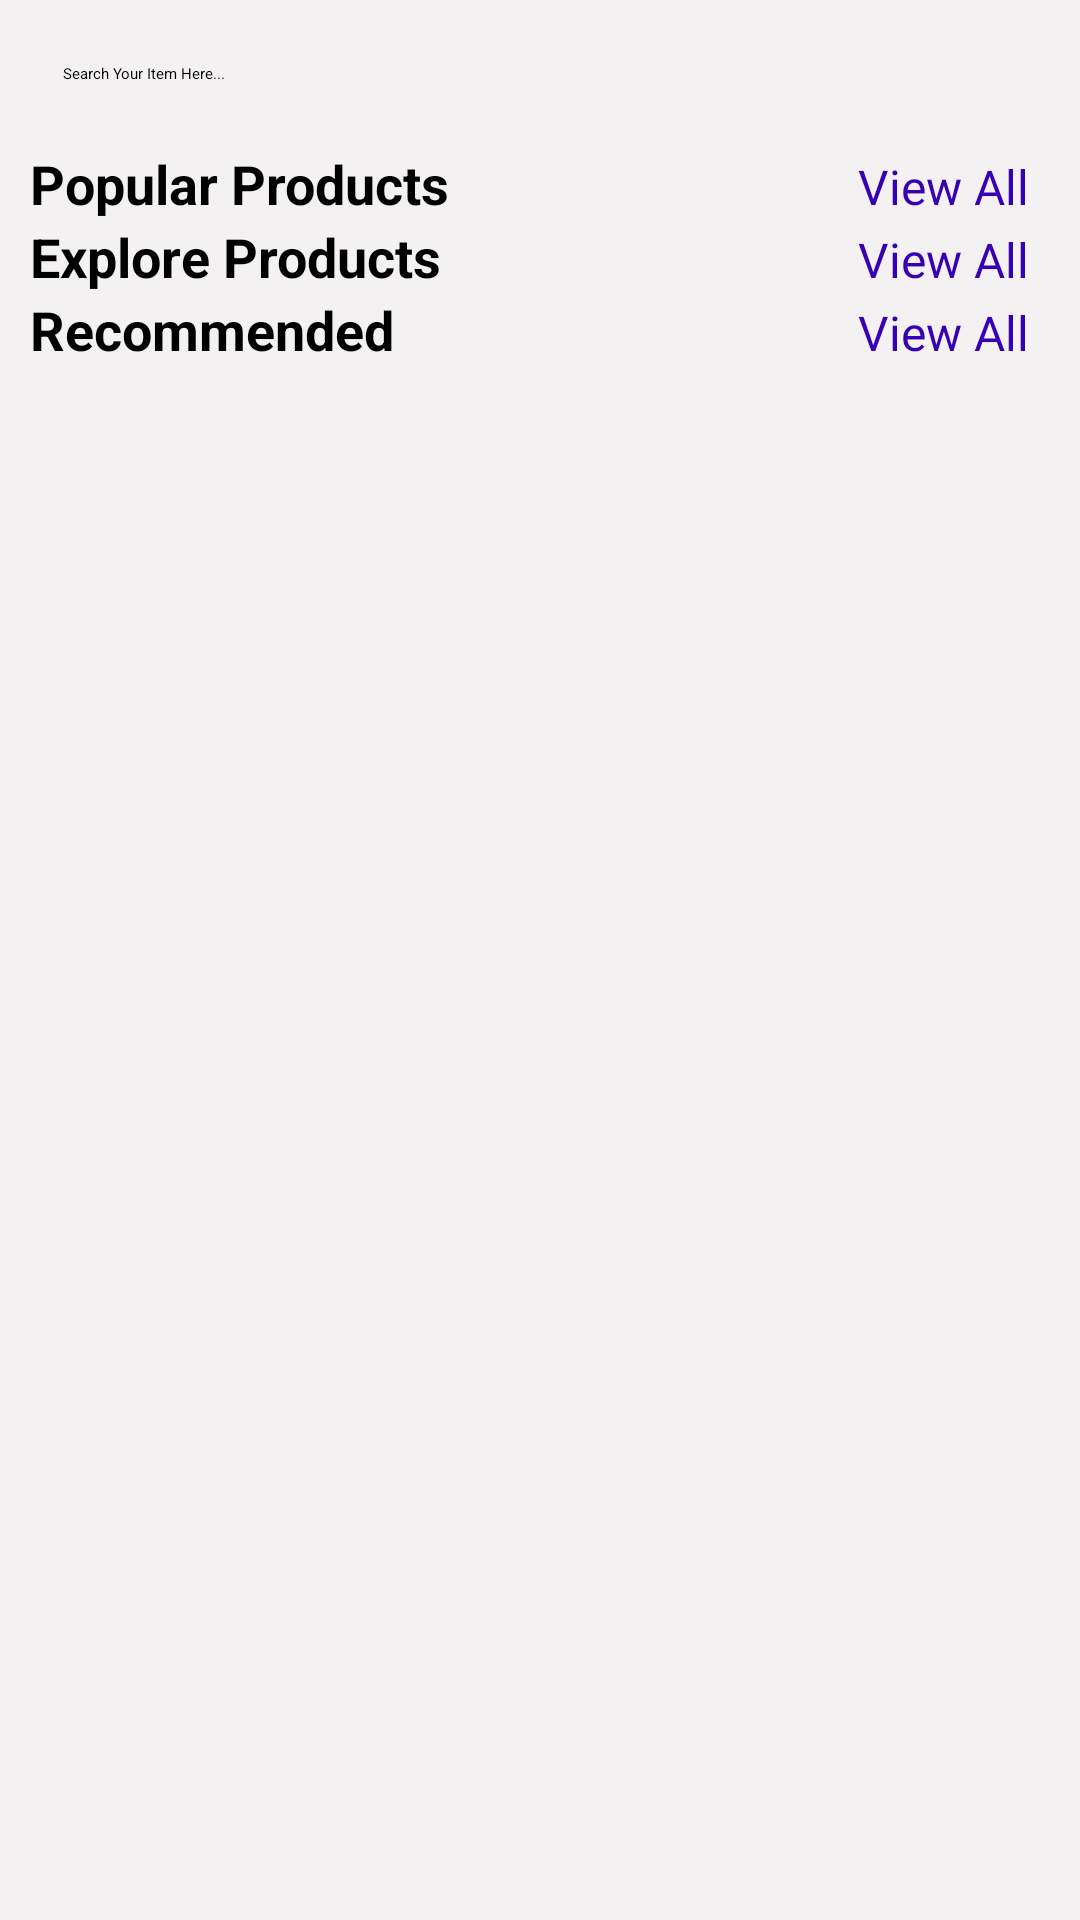

Here is an Android app screen rendered from its layout file. Give the layout XML and the strings, colors and styles it references.
<!-- AndroidManifest.xml: application theme Theme.E_Alumni_Application -->
<!-- res/layout/fragment_home.xml -->
<?xml version="1.0" encoding="utf-8"?>
<ScrollView xmlns:android="http://schemas.android.com/apk/res/android"
    xmlns:app="http://schemas.android.com/apk/res-auto"
    xmlns:tools="http://schemas.android.com/tools"
    android:layout_width="match_parent"
    android:layout_height="match_parent"
    android:background="#F3F1F1"
    tools:context=".adapter.ui.home.HomeFragment">

    <LinearLayout
        android:layout_width="match_parent"
        android:layout_height="match_parent"
        android:orientation="vertical">

        <EditText
            android:elevation="3dp"
            android:id="@+id/search_box"
            android:layout_width="match_parent"
            android:layout_height="wrap_content"
            android:layout_margin="8dp"
            android:drawableLeft="@drawable/ic_baseline_search_24"
            android:background="@drawable/search_gb"
            android:padding="13dp"
            android:hint="Search Your Item Here..."
            android:drawablePadding="5dp"/>

        <LinearLayout
            android:layout_marginLeft="10dp"
            android:layout_marginRight="10dp"
            android:layout_width="match_parent"
            android:layout_height="wrap_content"
            android:orientation="horizontal"
            android:weightSum="2">

            <TextView
                android:layout_width="match_parent"
                android:layout_height="wrap_content"
                android:layout_weight="1"

                android:text="Popular Products"
                android:textSize="18sp"
                android:textStyle="bold"/>

            <TextView
                android:layout_width="match_parent"
                android:layout_height="wrap_content"
                android:id="@+id/view_all_popular"
                android:fontFamily="@font/alice"
                android:layout_weight="1"
                android:text="View All"
                android:gravity="end"
                android:layout_marginRight="7dp"
                android:textSize="16sp"
                android:textColor="@color/purple_700"/>
        </LinearLayout>

        <androidx.recyclerview.widget.RecyclerView
            android:layout_width="match_parent"
            android:layout_height="wrap_content"
            androidlayout_margin="5dp"
            android:id="@+id/pop_rec"/>
        <LinearLayout
            android:layout_marginLeft="10dp"
            android:layout_marginRight="10dp"
            android:layout_width="match_parent"
            android:layout_height="wrap_content"
            android:orientation="horizontal"
            android:weightSum="2">

            <TextView
                android:layout_width="match_parent"
                android:layout_height="wrap_content"
                android:layout_weight="1"

                android:text="Explore Products"
                android:textSize="18sp"
                android:textStyle="bold"/>

            <TextView
                android:layout_width="match_parent"
                android:layout_height="wrap_content"
                android:id="@+id/view_all_explore"
                android:fontFamily="@font/alice"
                android:layout_weight="1"
                android:text="View All"
                android:gravity="end"
                android:layout_marginRight="7dp"
                android:textSize="16sp"
                android:textColor="@color/purple_700"/>
        </LinearLayout>

        <androidx.recyclerview.widget.RecyclerView
            android:layout_width="match_parent"
            android:layout_height="wrap_content"
            androidlayout_margin="5dp"
            android:id="@+id/explore_exp"/>


        <LinearLayout
            android:layout_marginLeft="10dp"
            android:layout_marginRight="10dp"
            android:layout_width="match_parent"
            android:layout_height="wrap_content"
            android:orientation="horizontal"
            android:weightSum="2">

            <TextView
                android:layout_width="match_parent"
                android:layout_height="wrap_content"
                android:layout_weight="1"

                android:text="Recommended"
                android:textSize="18sp"
                android:textStyle="bold"/>

            <TextView
                android:layout_width="match_parent"
                android:layout_height="wrap_content"
                android:id="@+id/view_all_recommended"
                android:fontFamily="@font/alice"
                android:layout_weight="1"
                android:text="View All"
                android:gravity="end"
                android:layout_marginRight="7dp"
                android:textSize="16sp"
                android:textColor="@color/purple_700"/>
        </LinearLayout>

        <androidx.recyclerview.widget.RecyclerView
            android:layout_width="match_parent"
            android:layout_height="wrap_content"
            androidlayout_margin="5dp"
            android:id="@+id/recommended_exp"/>

    </LinearLayout>
</ScrollView>
<!-- resources referenced by this layout -->
<resources>

  <!-- not gathered from this repository: default colours our renderer supplied (Android Studio template values) -->
  <color name="purple_700">#FF3700B3</color>
</resources>
